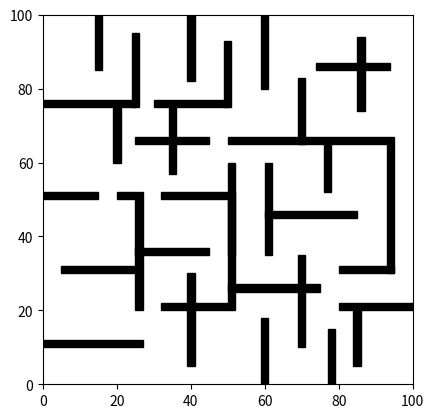

Recreate this plot in Python.
import matplotlib.pyplot as plt

points = [[[0, 10], 27, 2],
          [[25, 20], 2, 15],
          [[25, 35], 20, 2],
          [[50, 35], 2, 25],
          [[0, 75], 25, 2],
          [[30, 75], 20, 2],
          [[50, 25], 25, 2],
          [[50, 20], 2, 30],
          [[80, 20], 25, 2],
          [[0, 50], 15, 2],
          [[20, 50], 5, 2],
          [[32, 50], 20, 2],
          [[25, 35], 2, 17],
          [[32, 20], 18, 2],
          [[50, 65], 45, 2],
          [[93, 30], 2, 35],
          [[60, 45], 25, 2],
          [[60, 35], 2, 25],
          [[80, 30], 15, 2],
          [[59, 0], 2, 18],
          [[59, 80], 2, 20],
          [[5, 30], 20, 2],
          [[19, 60], 2, 15],
          [[25, 65], 20, 2],
          [[34, 57], 2, 18],
          [[24, 75], 2, 20],
          [[14, 85], 2, 15],
          [[39, 82], 2, 18],
          [[49, 75], 2, 18],
          [[39, 5], 2, 25],
          [[85, 74], 2, 20],
          [[74, 85], 20, 2],
          [[69, 65], 2, 18],
          [[84, 5], 2, 15],
          [[69, 10], 2, 25],
          [[77, 0], 2, 15],
          [[76, 52], 2, 13]
          ]

def isStateValid(state):
    x = state.getX()
    y = state.getY()
    if x >= 100 or x <= 0 or y <= 0 or y >= 100:
        return False
    for point in points:
        if point[0][0] + point[1] + 1 >= x >= point[0][0] - 1 and point[0][1] + point[2] + 1 >= y >= point[0][1] - 1:
            return False
    return True

def isStateValid2(state):
    x = state[0]
    y = state[1]
    for point in points:
        if point[0][0] + point[1] + 1 >= x >= point[0][0] - 1 and point[0][1] + point[2] + 1 >= y >= point[0][1] - 1:
            return False
    return True

def paint_obs(LowB, HighB):
    plt.axis([LowB, HighB, LowB, HighB])
    for point in points:
        rec = plt.Rectangle(point[0], point[1], point[2], color='k')
        plt.gcf().gca().add_artist(rec)

if __name__ == '__main__':
    paint_obs(0, 100)
    plt.gca().set_aspect('equal', adjustable='box')
    plt.show()
